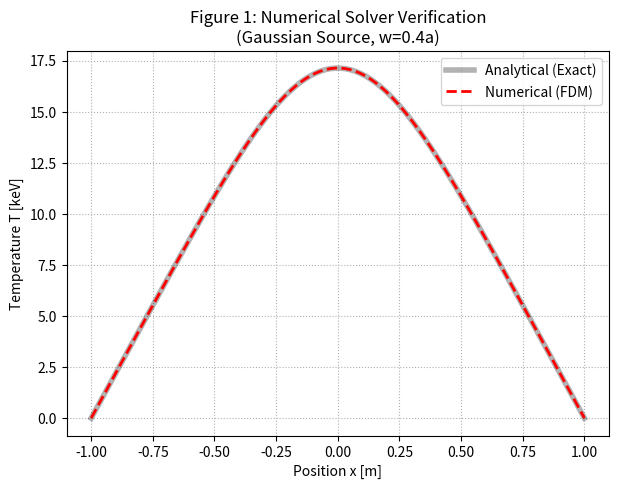
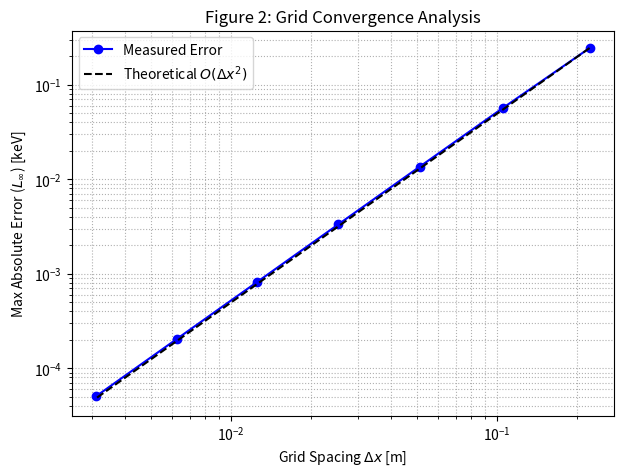
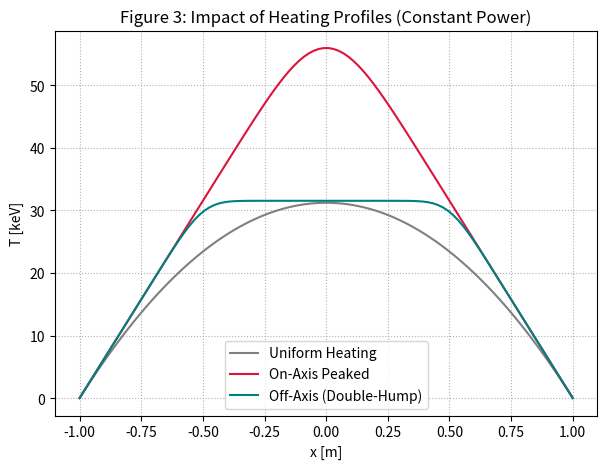
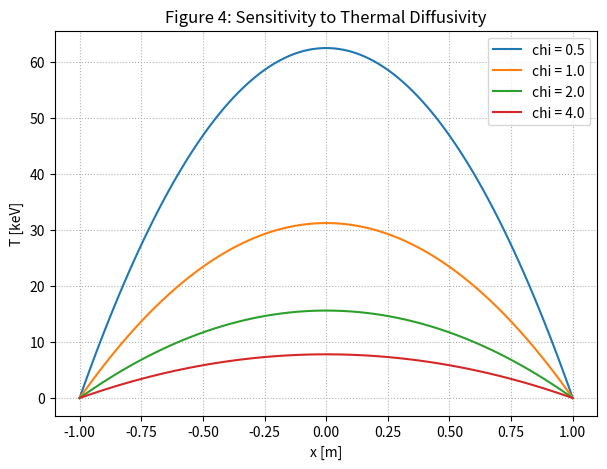

Write the Python code that produced these figures, in order.
# This code is authored by Luca Farmer, 05/01/2026
# Assignment: Final Project
import numpy as np
import matplotlib.pyplot as plt
from scipy.special import erf

#  PHYSICAL PARAMETERS & CONSTANTS
n_base = 1.0e20      
chi_base = 1.0       
a = 1.0              
S0 = 1.0e6           
k_conv = 1.602e-16   # 1 keV = 1.602e-16 J
w_verify = 0.4 * a   # Standard width for verification

#  CORE NUMERICAL SOLVER & ANALYTICAL SOLUTIONS

def solve_plasma_temp(S_profile, N, n, chi, a_val):
    """Steady-state 1D solver using Central Finite Differences."""
    x = np.linspace(-a_val, a_val, N)
    dx = x[1] - x[0]
    A = np.zeros((N, N))
    B = np.zeros(N)

    # Internal Nodes
    for i in range(1, N - 1):
        A[i, i-1], A[i, i], A[i, i+1] = 1.0, -2.0, 1.0
        B[i] = -S_profile[i] * (dx**2) / (n * chi * k_conv)

    # Boundary Conditions: T = 0 at edges
    A[0, 0], B[0] = 1.0, 0.0
    A[N-1, N-1], B[N-1] = 1.0, 0.0
    
    return x, np.linalg.solve(A, B)

def get_analytical_gaussian(x, S0_val, w_val, n, chi, a_val):
    """Exact solution for a Gaussian source S = S0 * exp(-x^2/w^2)."""
    K = S0_val / (n * chi * k_conv)
    # The double integral of exp(-x^2/w^2) involves the erf function
    term_a = a_val * erf(a_val/w_val) + (w_val/np.sqrt(np.pi)) * np.exp(-(a_val/w_val)**2)
    term_x = x * erf(x/w_val) + (w_val/np.sqrt(np.pi)) * np.exp(-(x/w_val)**2)
    return K * (np.sqrt(np.pi) * w_val / 2.0) * (term_a - term_x)

#  DATA GENERATION
# Verification Data
N_verify = 100
x_v = np.linspace(-a, a, N_verify)
S_verify = S0 * np.exp(-(x_v / w_verify)**2)
_, T_num_verify = solve_plasma_temp(S_verify, N_verify, n_base, chi_base, a)
T_ana_verify = get_analytical_gaussian(x_v, S0, w_verify, n_base, chi_base, a)

# Convergence Study Data 
N_list = [10, 20, 40, 80, 160, 320, 640]
errors, dx_list = [], []
for N_test in N_list:
    x_t = np.linspace(-a, a, N_test)
    S_t = S0 * np.exp(-(x_t / w_verify)**2)
    _, T_n = solve_plasma_temp(S_t, N_test, n_base, chi_base, a)
    T_e = get_analytical_gaussian(x_t, S0, w_verify, n_base, chi_base, a)
    dx_list.append(x_t[1] - x_t[0])
    errors.append(np.max(np.abs(T_n - T_e)))

# Sensitivity Study Data (N=100) 
S_uni = np.full(N_verify, S0)
# Peaked source
S_pk = S0 * np.exp(-(x_v / (0.2 * a))**2)
S_pk *= np.sum(S_uni) / np.sum(S_pk) # Normalize total power
# Off-axis source
S_off = S0 * (np.exp(-((x_v - 0.5*a)/0.1)**2) + np.exp(-((x_v + 0.5*a)/0.1)**2))
S_off *= np.sum(S_uni) / np.sum(S_off) # Normalize total power

_, T_uni = solve_plasma_temp(S_uni, N_verify, n_base, chi_base, a)
_, T_peaked = solve_plasma_temp(S_pk, N_verify, n_base, chi_base, a)
_, T_off_axis = solve_plasma_temp(S_off, N_verify, n_base, chi_base, a)

# FIGURE 1: Verification
plt.figure(1, figsize=(7, 5))
plt.plot(x_v, T_ana_verify, 'k-', lw=4, alpha=0.3, label='Analytical (Exact)')
plt.plot(x_v, T_num_verify, 'r--', lw=2, label='Numerical (FDM)')
plt.title('Figure 1: Numerical Solver Verification\n(Gaussian Source, w=0.4a)')
plt.xlabel('Position x [m]'); plt.ylabel('Temperature T [keV]'); plt.legend(); plt.grid(True, ls=':')

# FIGURE 2: Convergence
plt.figure(2, figsize=(7, 5))
plt.loglog(dx_list, errors, 'bo-', label='Measured Error')
plt.loglog(dx_list, [errors[0]*(d/dx_list[0])**2 for d in dx_list], 'k--', label='Theoretical $O(\Delta x^2)$')
plt.title('Figure 2: Grid Convergence Analysis'); plt.xlabel('Grid Spacing $\Delta x$ [m]'); plt.ylabel('Max Absolute Error ($L_\infty$) [keV]'); plt.legend(); plt.grid(True, which="both", ls=":")

# FIGURE 3: Heating Profile Comparison
plt.figure(3, figsize=(7, 5))
plt.plot(x_v, T_uni, 'gray', label='Uniform Heating')
plt.plot(x_v, T_peaked, 'crimson', label='On-Axis Peaked')
plt.plot(x_v, T_off_axis, 'teal', label='Off-Axis (Double-Hump)')
plt.title('Figure 3: Impact of Heating Profiles (Constant Power)'); plt.xlabel('x [m]'); plt.ylabel('T [keV]'); plt.legend(); plt.grid(True, ls=':')

# FIGURE 4: Chi Sensitivity
plt.figure(4, figsize=(7, 5))
for m in [0.5, 1.0, 2.0, 4.0]:
    c = chi_base * m
    _, T_val = solve_plasma_temp(S_uni, N_verify, n_base, c, a)
    plt.plot(x_v, T_val, label=f'chi = {c}')
plt.title('Figure 4: Sensitivity to Thermal Diffusivity'); plt.xlabel('x [m]'); plt.ylabel('T [keV]'); plt.legend(); plt.grid(True, ls=':')

plt.show()
